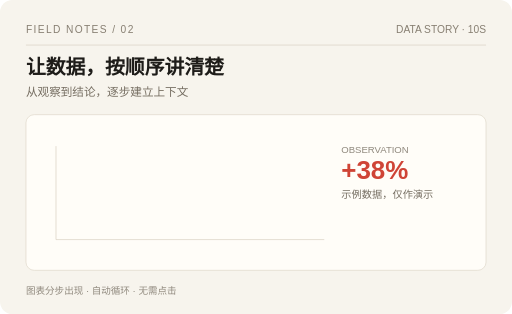
t = 0.00 s
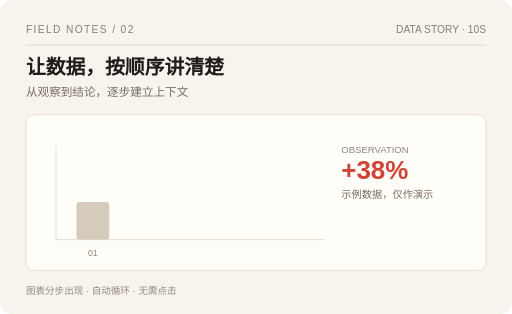
t = 1.50 s
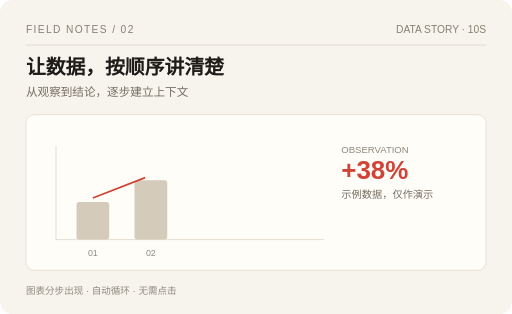
t = 3.33 s
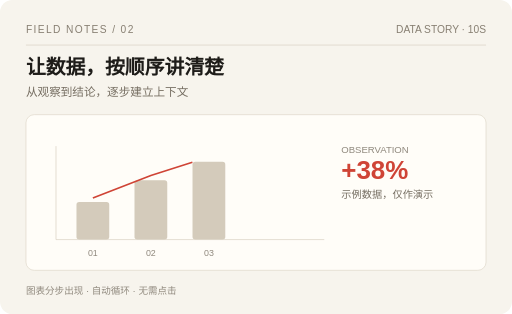
t = 4.50 s
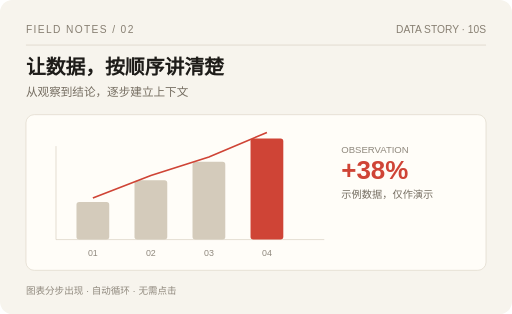
t = 6.70 s
t = 8.50 s: frame unchanged from t = 6.70 s, image omitted

The animated SVG that drew these frames (rendered in a browser with its animation timeline set to each time). Animation: 5 SMIL elements (animate=5); one cycle of 10.00 s, repeats indefinitely.

<svg xmlns="http://www.w3.org/2000/svg" viewBox="0 0 750 460" width="750" height="460" aria-label="自动演示：逐步揭示数据">
<rect width="750" height="460" rx="18" fill="#f7f4ed"/><text x="38" y="48" fill="#877f72" font-family="sans-serif" font-size="15" letter-spacing="2">FIELD NOTES / 02</text><text x="712" y="48" fill="#877f72" font-family="sans-serif" font-size="15" text-anchor="end">DATA STORY · 10S</text><path d="M38 66H712" stroke="#d8d0c1"/><text x="38" y="109" fill="#1e1c19" font-family="sans-serif" font-size="29" font-weight="700">让数据，按顺序讲清楚</text><text x="38" y="140" fill="#766e62" font-family="sans-serif" font-size="17">从观察到结论，逐步建立上下文</text><rect x="38" y="168" width="674" height="228" rx="12" fill="#fffdf8" stroke="#dfd8cb"/><path d="M82 351H475 M82 214V351" stroke="#d8d0c1"/><text x="500" y="224" fill="#8f887d" font-size="14" font-family="sans-serif">OBSERVATION</text><text x="500" y="262" fill="#cf4436" font-size="38" font-weight="700" font-family="sans-serif">+38%</text><text x="500" y="290" fill="#766e62" font-size="15" font-family="sans-serif">示例数据，仅作演示</text><g opacity="0"><rect x="112" y="296" width="48" height="55" rx="4" fill="#d4cbbb"/><text x="136" y="375" text-anchor="middle" fill="#8f887d" font-family="sans-serif" font-size="13">01</text><animate attributeName="opacity" values="0;0;1;1" keyTimes="0;0.10;0.11;1" dur="10s" repeatCount="indefinite"/></g><g opacity="0"><rect x="197" y="264" width="48" height="87" rx="4" fill="#d4cbbb"/><text x="221" y="375" text-anchor="middle" fill="#8f887d" font-family="sans-serif" font-size="13">02</text><animate attributeName="opacity" values="0;0;1;1" keyTimes="0;0.25;0.26;1" dur="10s" repeatCount="indefinite"/></g><g opacity="0"><rect x="282" y="237" width="48" height="114" rx="4" fill="#d4cbbb"/><text x="306" y="375" text-anchor="middle" fill="#8f887d" font-family="sans-serif" font-size="13">03</text><animate attributeName="opacity" values="0;0;1;1" keyTimes="0;0.40;0.41;1" dur="10s" repeatCount="indefinite"/></g><g opacity="0"><rect x="367" y="203" width="48" height="148" rx="4" fill="#cf4436"/><text x="391" y="375" text-anchor="middle" fill="#8f887d" font-family="sans-serif" font-size="13">04</text><animate attributeName="opacity" values="0;0;1;1" keyTimes="0;0.55;0.56;1" dur="10s" repeatCount="indefinite"/></g><path d="M136 290 L221 257 L306 230 L391 194" fill="none" stroke="#cf4436" stroke-width="2.5" stroke-dasharray="310" stroke-dashoffset="310"><animate attributeName="stroke-dashoffset" values="310;310;0;0" keyTimes="0;.2;.7;1" dur="10s" repeatCount="indefinite"/></path><text x="38" y="431" fill="#8f887d" font-size="14" font-family="sans-serif">图表分步出现 · 自动循环 · 无需点击</text></svg>
